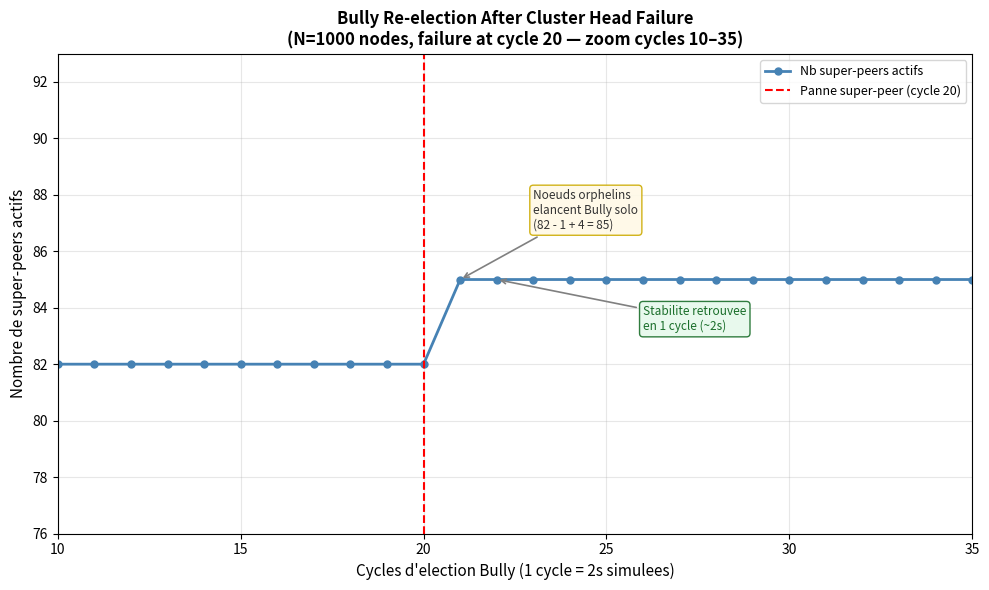

Python code for this plot:
"""
Regenere le graphe "Re-election Bully apres panne du super-peer"
Correction : suppression de la legende trompeuse "Cible : 1 super-peer"
             remplacement par une annotation explicative de la hausse 82->85
"""
import matplotlib.pyplot as plt
import matplotlib.patches as mpatches

FAILURE_CYCLE = 20
ZOOM_START    = 10
ZOOM_END      = 35

# Donnees simulees : stable a 82, panne cycle 20, monte a 85 apres re-election
cycles     = list(range(ZOOM_START, ZOOM_END + 1))
nb_super   = (
    [82] * (FAILURE_CYCLE - ZOOM_START)   # cycles 10-19 : stable
    + [82]                                 # cycle 20 : panne detectee (meme valeur instant T)
    + [85]                                 # cycle 21 : re-election terminee
    + [85] * (ZOOM_END - FAILURE_CYCLE - 1) # cycles 22-35 : nouveau stable
)

fig, ax = plt.subplots(figsize=(10, 6))

# Courbe principale
ax.plot(cycles, nb_super, marker='o', color='steelblue', markersize=5,
        linewidth=2, label='Nb super-peers actifs')

# Ligne de panne
ax.axvline(x=FAILURE_CYCLE, color='red', linestyle='--', linewidth=1.5,
           label='Panne super-peer (cycle 20)')

# Annotation : explication de la hausse 82 -> 85
ax.annotate(
    'Noeuds orphelins\nelancent Bully solo\n(82 - 1 + 4 = 85)',
    xy=(21, 85), xytext=(23, 86.8),
    fontsize=8.5, color='#333333',
    arrowprops=dict(arrowstyle='->', color='gray', lw=1.2),
    bbox=dict(boxstyle='round,pad=0.3', facecolor='#FFF9E6', edgecolor='#CCAA00', alpha=0.9)
)

# Annotation : stabilite retrouvee
ax.annotate(
    'Stabilite retrouvee\nen 1 cycle (~2s)',
    xy=(22, 85), xytext=(26, 83.2),
    fontsize=8.5, color='#1a6e2a',
    arrowprops=dict(arrowstyle='->', color='gray', lw=1.2),
    bbox=dict(boxstyle='round,pad=0.3', facecolor='#E6F9EB', edgecolor='#1a6e2a', alpha=0.9)
)

ax.set_xlim(ZOOM_START, ZOOM_END)
ax.set_ylim(76, 93)
ax.set_xlabel("Cycles d'election Bully (1 cycle = 2s simulees)", fontsize=11)
ax.set_ylabel("Nombre de super-peers actifs", fontsize=11)
ax.set_title(
    "Bully Re-election After Cluster Head Failure\n"
    "(N=1000 nodes, failure at cycle 20 — zoom cycles 10–35)",
    fontsize=12, fontweight='bold'
)
ax.legend(loc='upper right', fontsize=9)
ax.grid(True, alpha=0.3)
fig.tight_layout()

out = r"C:\Users\naoui\Desktop\bully_reelection_fixed.png"
fig.savefig(out, dpi=180, bbox_inches='tight')
plt.close()
print("Saved: " + out)
